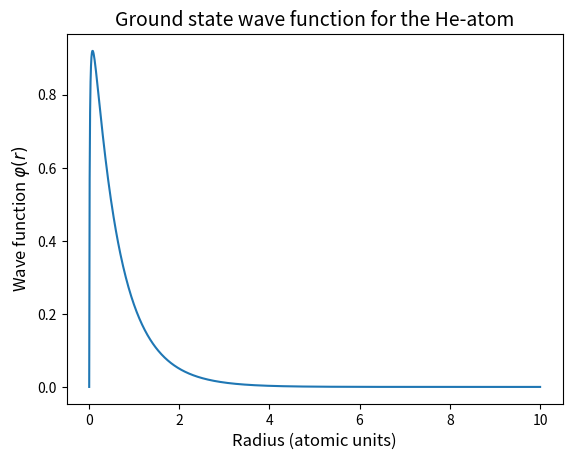

The script that saved this image:
import numpy as np
from numpy.linalg import norm
from numpy.linalg import solve
from scipy.linalg import eigh
import matplotlib.pyplot as plt
#from tools import *

# First we define some functions to get V_sH, the wave function phi and corresponding energy

# Define function to get V_sH (basically what task 2 does)
def get_V_sH(r, phi):
    N = len(phi)
    A = np.zeros((N,N))
    b = np.zeros((N,1))


    # Construct array A for finite difference approximation
    for i in range(N):
        for j in range(N):
            if (i == j):
                A[i,j] = -2
            elif (j == i-1):
                A[i,j] = 1
            elif (j == i+1):
                A[i,j] = 1
            else:
                A[i,j] = 0

    A[0,0] = 1
    A[0,1] = 0
    A[N-1, N-2] = 0
    A[N-1,N-1] = 1

    # Define right hand side of equation
    u = np.zeros((N))
    rho = np.zeros((N))
    for i in range(N):
        u[i] = np.sqrt(4*np.pi) * r[i] * phi[i]

    for i in range(N):
        rho[i] = - (u[i]**2)/r[i] * (dr**2)
    b = rho

    # Implement boundary condition
    A[0,0] = 1
    A[N-1,N-1] = 1
    b[0] = 0
    b[N-1] = 0

    U = solve(A,b)
    #print(b.shape)
    #r = np.delete(r, 0)
    U = U + r/r_max
    V_sH = U / r

    return V_sH


# Define function to get the wave function phi and the corresponding energy
def get_phi(r, V_H, V_x, V_c):
    N = len(V_H)

    # Create a Hamiltonian matrix
    H = np.zeros((N,N)) 


    # Fill the Hamiltonian matrix based on the finite differences
    # The BC is applied by letting the first and last row be filled with zeros
    for i in range(1,N-1):
        H[i, i-1] = -1 / (2 * dr**2)
        H[i, i] = 1 / dr**2 - 2/r[i] + V_H[i] + V_x[i] + V_c[i]
        H[i, i+1] = -1 / (2 * dr**2)
    H[1,0] = 0

    # Solve the eigenvalue problem
    E, C = eigh(H)
    #print(E[0]) # ground state energy in atomic units
    #print(E[0]*27.21132) # ground state energy in eV

    # Solving for the wavefunction phi
    u = C[:,0]
    phi = u / (np.sqrt(4*np.pi)*r)

    # Remove first element in phi and r corresponding to the division by zero term
    #phi = np.delete(phi, 0)
    #r = np.delete(r, 0)


    # Compute integral of phi**2 in spherical coordinates with the trapezoidal rule
    integral = np.trapz(4*np.pi*r**2*phi**2, r)

    # Normalize phi
    phi = phi / np.sqrt(integral)

    return E[0], phi


# Below is the program that solves the problem and calls the function

# Define grid
N = 1000
r_min = 0
r_max = 10
r = np.linspace(r_min, r_max, N)
dr = r[1] - r[0]

# Remove the r = 0 element to avoid division by zero in the functions
r = np.delete(r, 0)

# Start guess for wave function and normalize it
phi_start = np.ones((N-1))
phi_start = phi_start / norm(phi_start)
phi = phi_start
#print(phi.shape)

E_diff = 1
E_old = 1
while np.abs(E_diff) > 10**(-5):
    V_sH_vector = get_V_sH(r, phi)
    E, phi = get_phi(r, V_sH_vector, np.zeros((N-1)), np.zeros((N-1)))
    E_diff = (E - E_old)*27.21132 # Energy difference between new and old energy in eV
    E_old = E
    print(E_diff)
print(E)

plt.plot(r, phi)
plt.title('Ground state wave function for the He-atom', fontsize = 14)
plt.xlabel('Radius (atomic units)', fontsize = 12)
plt.ylabel(r'Wave function $\varphi (r)$', fontsize = 12)
plt.show()







